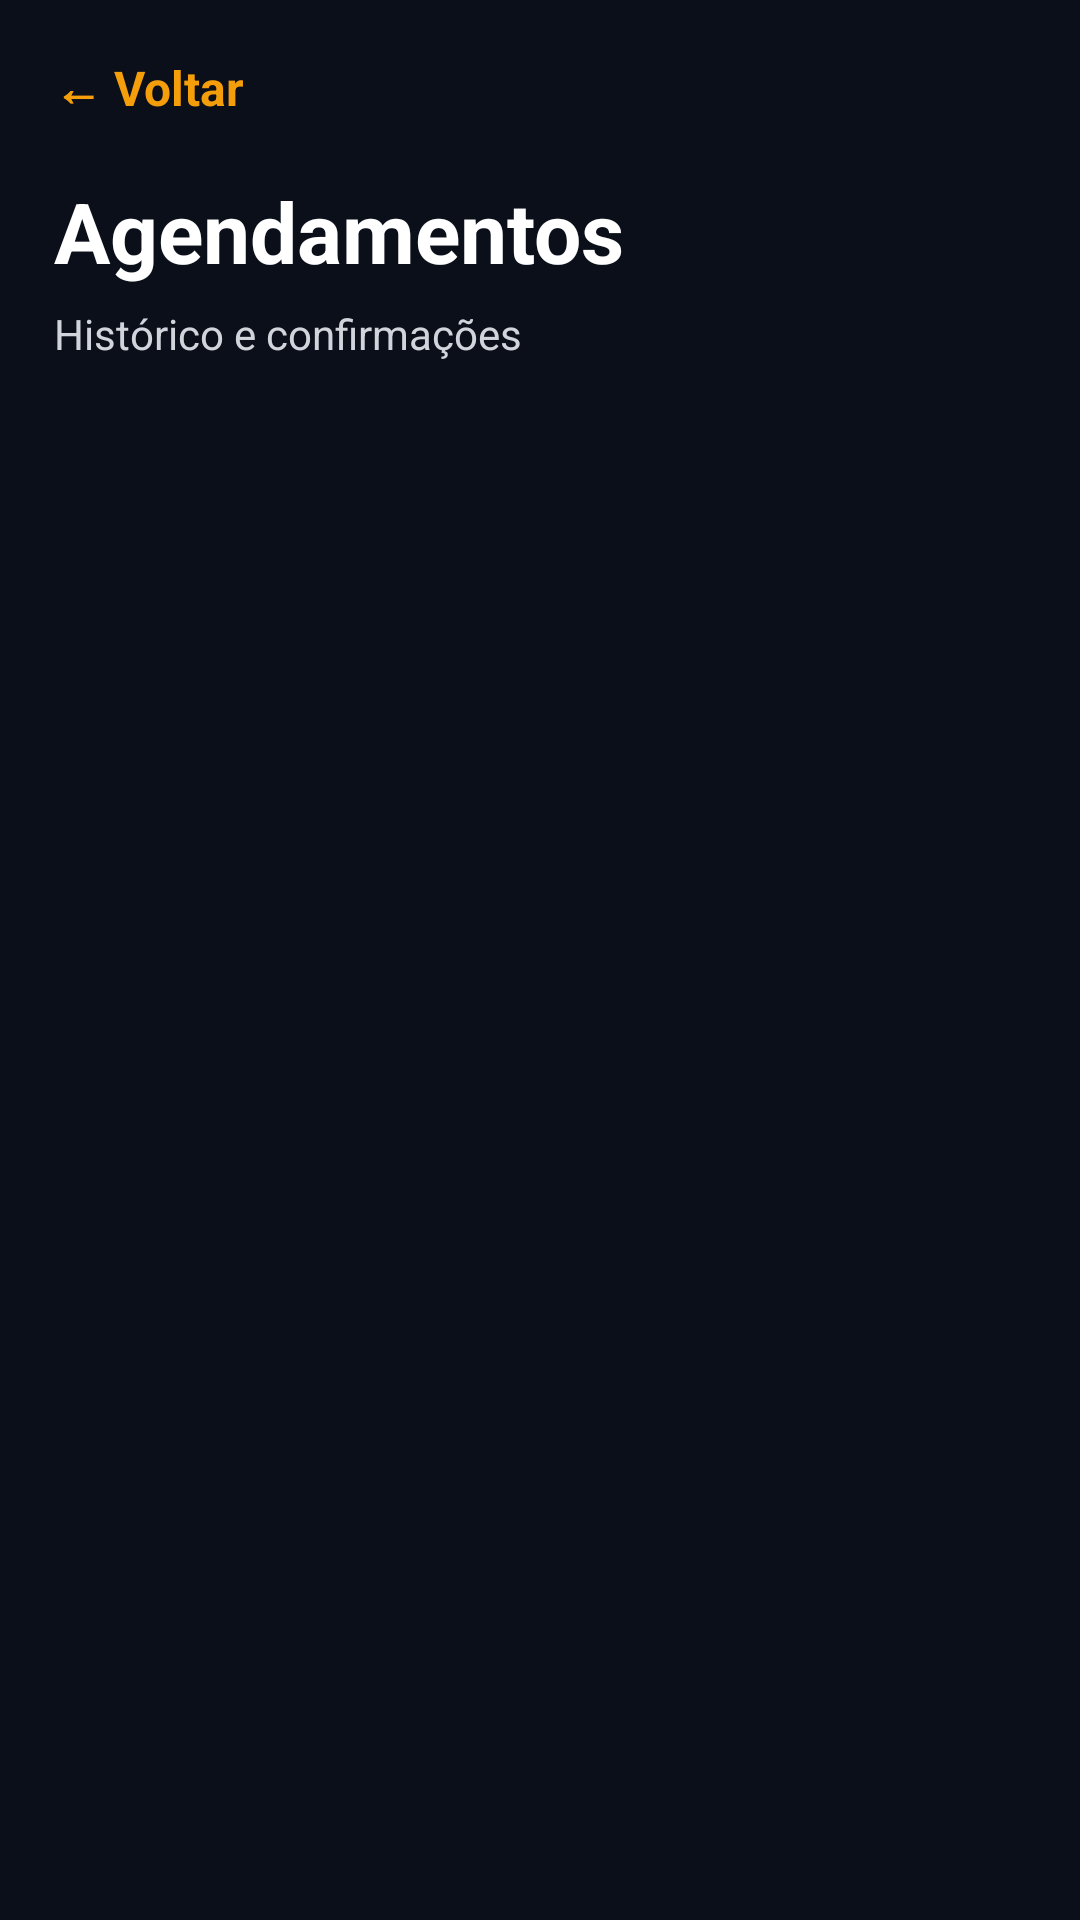

Layout XML and referenced resources for this Android screen:
<!-- AndroidManifest.xml: application theme Theme.MarquesAutoDetail -->
<!-- res/layout/activity_agendamentos_lista.xml -->
<?xml version="1.0" encoding="utf-8"?>
<LinearLayout xmlns:android="http://schemas.android.com/apk/res/android"
    android:layout_width="match_parent"
    android:layout_height="match_parent"
    android:background="@color/mad_bg"
    android:orientation="vertical"
    android:padding="18dp">

    <TextView
        android:id="@+id/btnVoltarListaAgendamentos"
        android:layout_width="wrap_content"
        android:layout_height="wrap_content"
        android:text="← Voltar"
        android:textColor="@color/mad_primary"
        android:textSize="16sp"
        android:textStyle="bold" />

    <TextView
        android:id="@+id/txtTituloListaAgendamentos"
        android:layout_width="match_parent"
        android:layout_height="wrap_content"
        android:layout_marginTop="18dp"
        android:text="Agendamentos"
        android:textColor="@color/mad_text"
        android:textSize="28sp"
        android:textStyle="bold" />

    <TextView
        android:id="@+id/txtResumoListaAgendamentos"
        android:layout_width="match_parent"
        android:layout_height="wrap_content"
        android:layout_marginTop="6dp"
        android:text="Histórico e confirmações"
        android:textColor="@color/mad_text_muted" />

    <TextView
        android:id="@+id/txtEstadoVazioAgendamentos"
        android:layout_width="match_parent"
        android:layout_height="wrap_content"
        android:layout_marginTop="18dp"
        android:background="@drawable/bg_card_dark"
        android:padding="18dp"
        android:text="Carregando agendamentos..."
        android:textColor="@color/mad_text_muted"
        android:visibility="gone" />

    <androidx.recyclerview.widget.RecyclerView
        android:id="@+id/recyclerAgendamentos"
        android:layout_width="match_parent"
        android:layout_height="0dp"
        android:layout_marginTop="14dp"
        android:layout_weight="1"
        android:paddingBottom="8dp" />
</LinearLayout>
<!-- resources referenced by this layout -->
<resources>
  <color name="mad_bg">#0A0F1A</color>
  <color name="mad_primary">#F59E0B</color>
  <color name="mad_text">#FFFFFF</color>
  <color name="mad_text_muted">#D1D5DB</color>
  <!-- drawable bg_card_dark (drawable) -->
  <?xml version="1.0" encoding="utf-8"?>
  <shape xmlns:android="http://schemas.android.com/apk/res/android">
      <solid android:color="@color/mad_surface" />
      <corners android:radius="18dp" />
      <stroke android:width="1dp" android:color="#263244" />
  </shape>
  <style name="Theme.MarquesAutoDetail" parent="Base.Theme.MarquesAutoDetail" />
  <color name="mad_surface">#111827</color>
  <style name="Base.Theme.MarquesAutoDetail" parent="Theme.Material3.DayNight.NoActionBar">
          <item name="android:textColor">@android:color/black</item>
          <item name="android:textColorHint">#808080</item>
          <item name="android:editTextStyle">@style/Widget.AppCompat.EditText</item>
      </style>
</resources>
